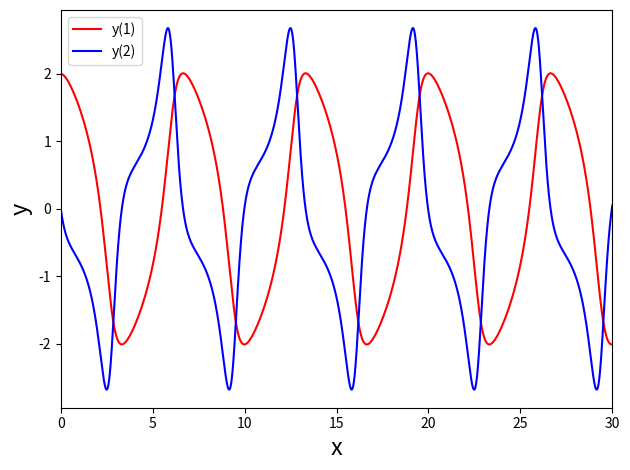

Source code (Python):
import matplotlib.pyplot as plt
import numpy as np


def feval(funcName, *args):
    return eval(funcName)(*args)


def RK4thOrder(func, yinit, x_range, h):
    m = len(yinit)
    n = int((x_range[-1] - x_range[0])/h)
    
    x = x_range[0]
    y = yinit
    
    # Containers for solutions
    xsol = np.empty(0)
    xsol = np.append(xsol, x)

    ysol = np.empty(0)
    ysol = np.append(ysol, y)

    for i in range(n):
        k1 = feval(func, x, y)

        yp2 = y + k1*(h/2)

        k2 = feval(func, x+h/2, yp2)

        yp3 = y + k2*(h/2)

        k3 = feval(func, x+h/2, yp3)

        yp4 = y + k3*h

        k4 = feval(func, x+h, yp4)

        for j in range(m):
            y[j] = y[j] + (h/6)*(k1[j] + 2*k2[j] + 2*k3[j] + k4[j])

        x = x + h
        xsol = np.append(xsol, x)

        for r in range(len(y)):
            ysol = np.append(ysol, y[r])  

    return [xsol, ysol]


def myFunc(x, y):
    # Van der Pol oscillator
    a = 1.0
    dy = np.zeros((len(y)))
    dy[0] = y[1]
    dy[1] = a*(1 - y[0]**2)*y[1] - y[0]
    return dy

# -----------------------

h = 0.01
x = np.array([0.0, 30.0])
yinit = np.array([2.0, 0.0])


[ts, ys] = RK4thOrder('myFunc', yinit, x, h)

node = len(yinit)
ys1 = ys[0::node]
ys2 = ys[1::node]



plt.plot(ts, ys1, 'r')
plt.plot(ts, ys2, 'b')
plt.xlim(x[0], x[1])
plt.legend(["y(1)", "y(2)"], loc=2)
plt.xlabel('x', fontsize=17)
plt.ylabel('y', fontsize=17)
plt.tight_layout()
plt.show()

# Uncomment the following to print the figure:
#plt.savefig('Fig_ex7_RK4th.png', dpi=600)

